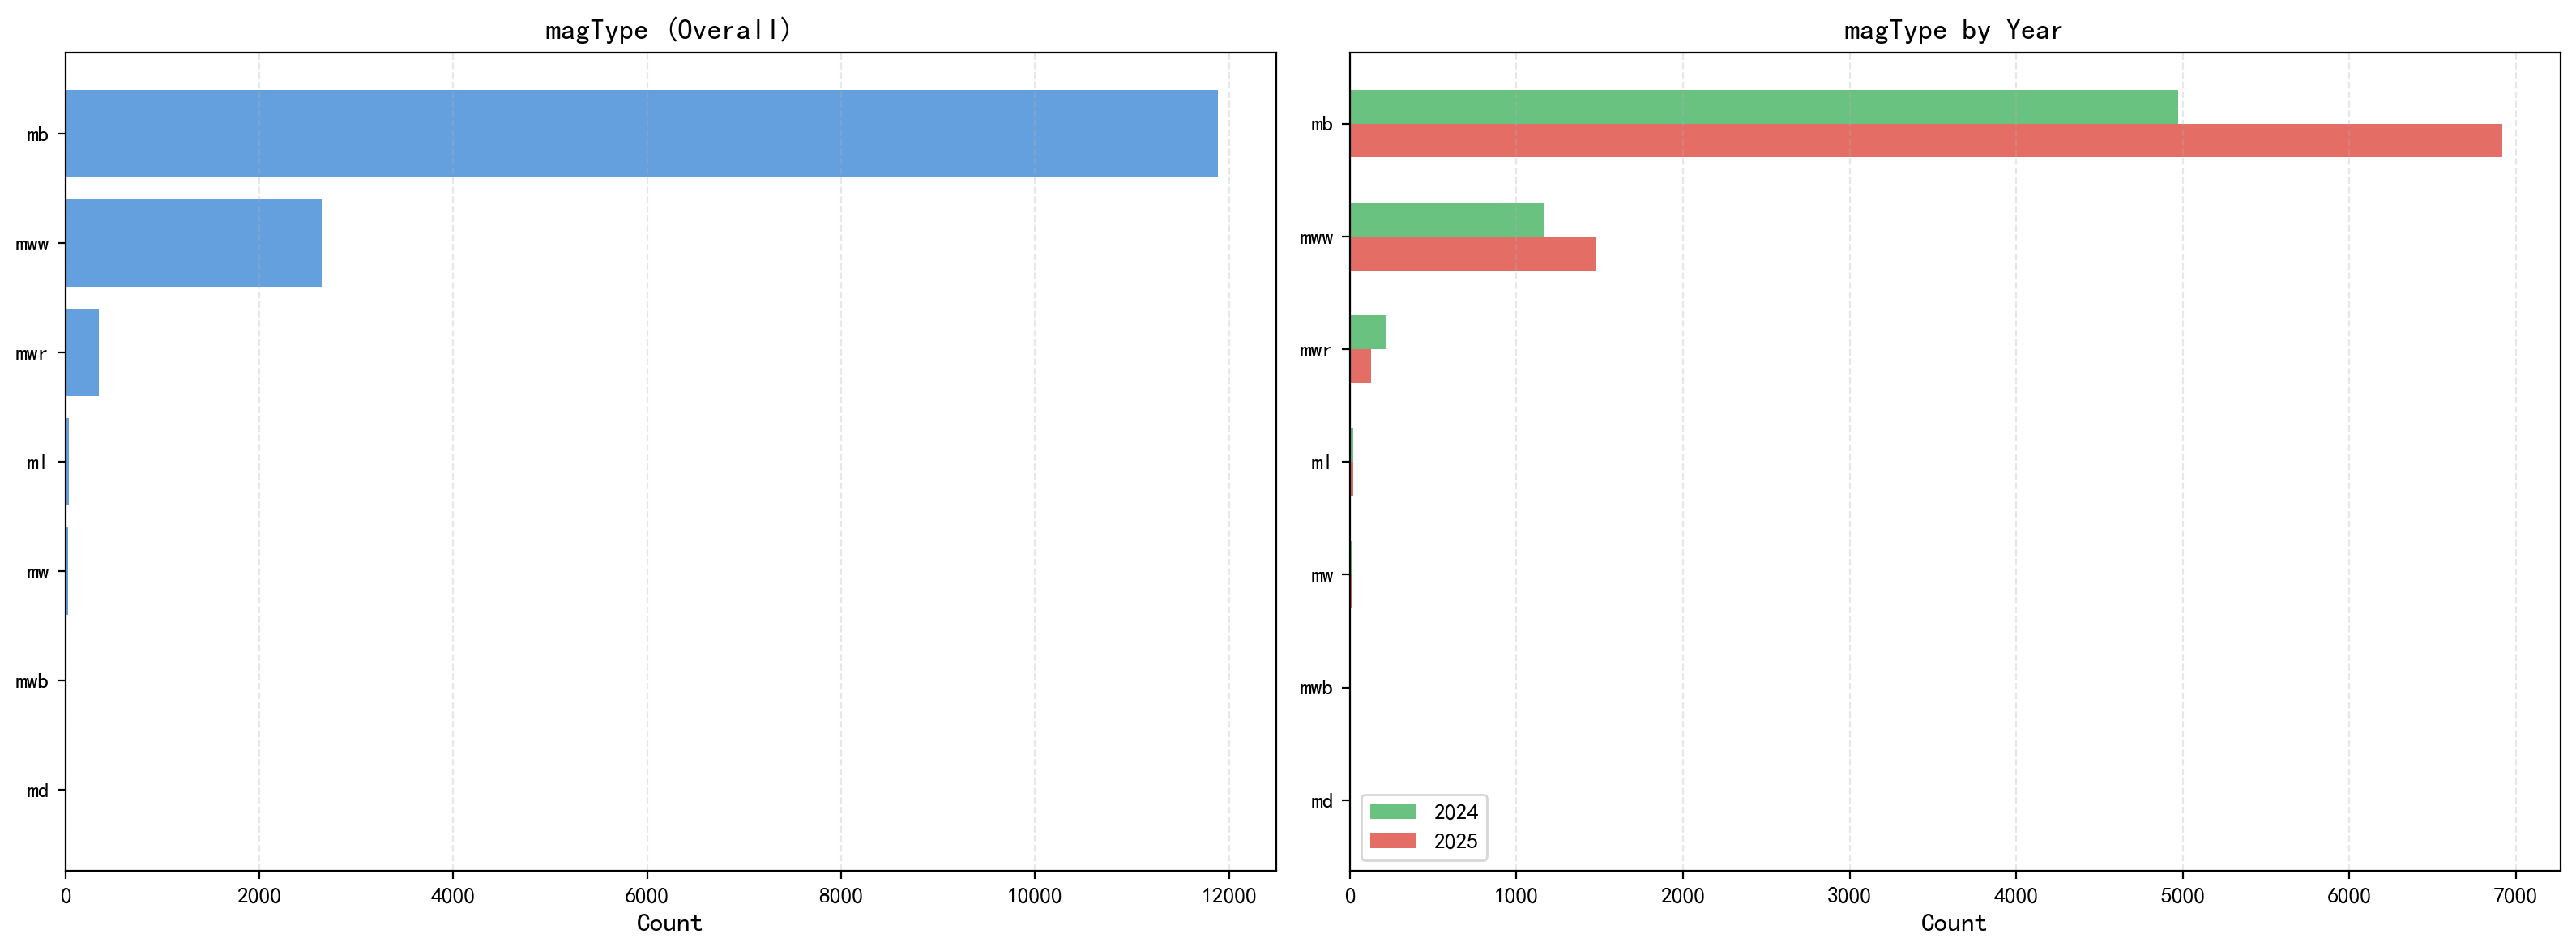

Source data for this figure (header and first rows):
magType, all_count, all_pct, 2024_count, 2024_pct, 2025_count, 2025_pct
mb, 11890, 79.52, 4970, 77.69, 6920, 80.88
mww, 2645, 17.69, 1170, 18.29, 1475, 17.24
mwr, 345, 2.31, 220, 3.44, 125, 1.46
ml, 37, 0.25, 18, 0.28, 19, 0.22
mw, 22, 0.15, 13, 0.2, 9, 0.11
mwb, 10, 0.07, 4, 0.06, 6, 0.07
md, 4, 0.03, 2, 0.03, 2, 0.02
